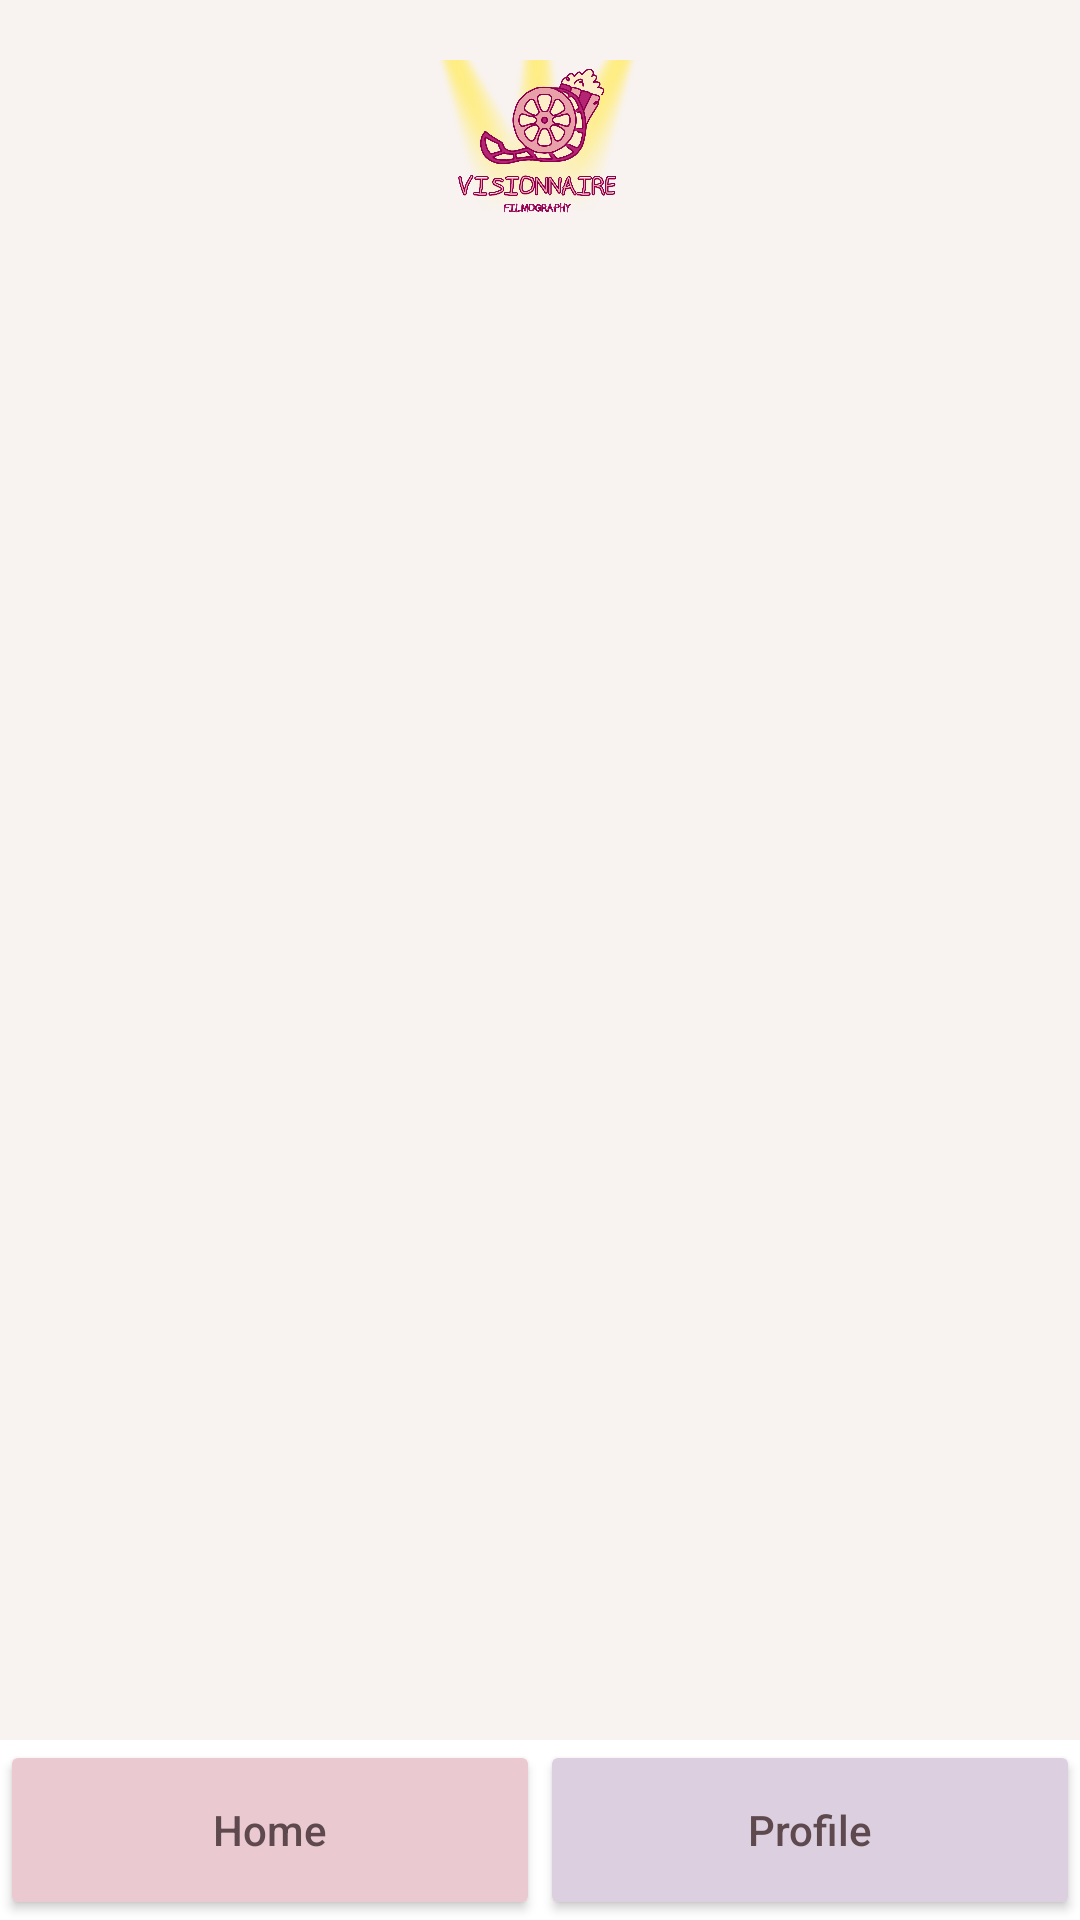

This screen was rendered from an Android layout file. Write that file and the resources it references.
<!-- AndroidManifest.xml: application theme Theme.Disneyou -->
<!-- res/layout/activity_universe.xml -->
<?xml version="1.0" encoding="utf-8"?>

<LinearLayout xmlns:android="http://schemas.android.com/apk/res/android"
    android:layout_width="match_parent"
    android:layout_height="match_parent"
    android:orientation="vertical"
    android:background="@color/background_main">

    <ScrollView
        android:layout_width="match_parent"
        android:layout_height="0dp"
        android:layout_weight="1">

        <LinearLayout
            android:id="@+id/container"
            android:layout_width="match_parent"
            android:layout_height="wrap_content"
            android:orientation="vertical"
            android:padding="20dp"
            android:gravity="center_horizontal">

            <ImageView
                android:layout_width="70dp"
                android:layout_height="70dp"
                android:layout_marginBottom="14dp"
                android:adjustViewBounds="true"
                android:scaleType="fitCenter"
                android:src="@drawable/logo_vision" />

        </LinearLayout>

    </ScrollView>

    <LinearLayout
        android:layout_width="match_parent"
        android:layout_height="60dp"
        android:orientation="horizontal"
        android:background="@color/card_white">

        <Button
            android:id="@+id/navHome"
            android:layout_width="0dp"
            android:layout_height="match_parent"
            android:layout_weight="1"
            android:backgroundTint="@color/rose_light"
            android:text="Home"
            android:textAllCaps="false"
            android:textColor="@color/text_main" />

        <Button
            android:id="@+id/navProfile"
            android:layout_width="0dp"
            android:layout_height="match_parent"
            android:layout_weight="1"
            android:backgroundTint="@color/mauve_soft"
            android:text="Profile"
            android:textAllCaps="false"
            android:textColor="@color/text_main" />

    </LinearLayout>

</LinearLayout>
<!-- resources referenced by this layout -->
<resources>
  <color name="background_main">#F8F3F1</color>
  <color name="card_white">#FFFFFF</color>
  <color name="mauve_soft">#DCCFDF</color>
  <color name="rose_light">#EBC9D0</color>
  <color name="text_main">#5E4A4E</color>
  <!-- drawable logo_vision: png bitmap (drawable, 398336 bytes) -->
  <style name="Theme.Disneyou" parent="Theme.AppCompat.Light.NoActionBar">
          <item name="android:windowBackground">@color/background_main</item>
          <item name="colorPrimary">@color/rose_main</item>
          <item name="colorPrimaryDark">@color/rose_dark</item>
          <item name="colorAccent">@color/mauve_soft</item>
          <item name="android:textColor">@color/text_main</item>
      </style>
  <color name="rose_main">#D8A7B1</color>
  <color name="rose_dark">#B97C8B</color>
</resources>
